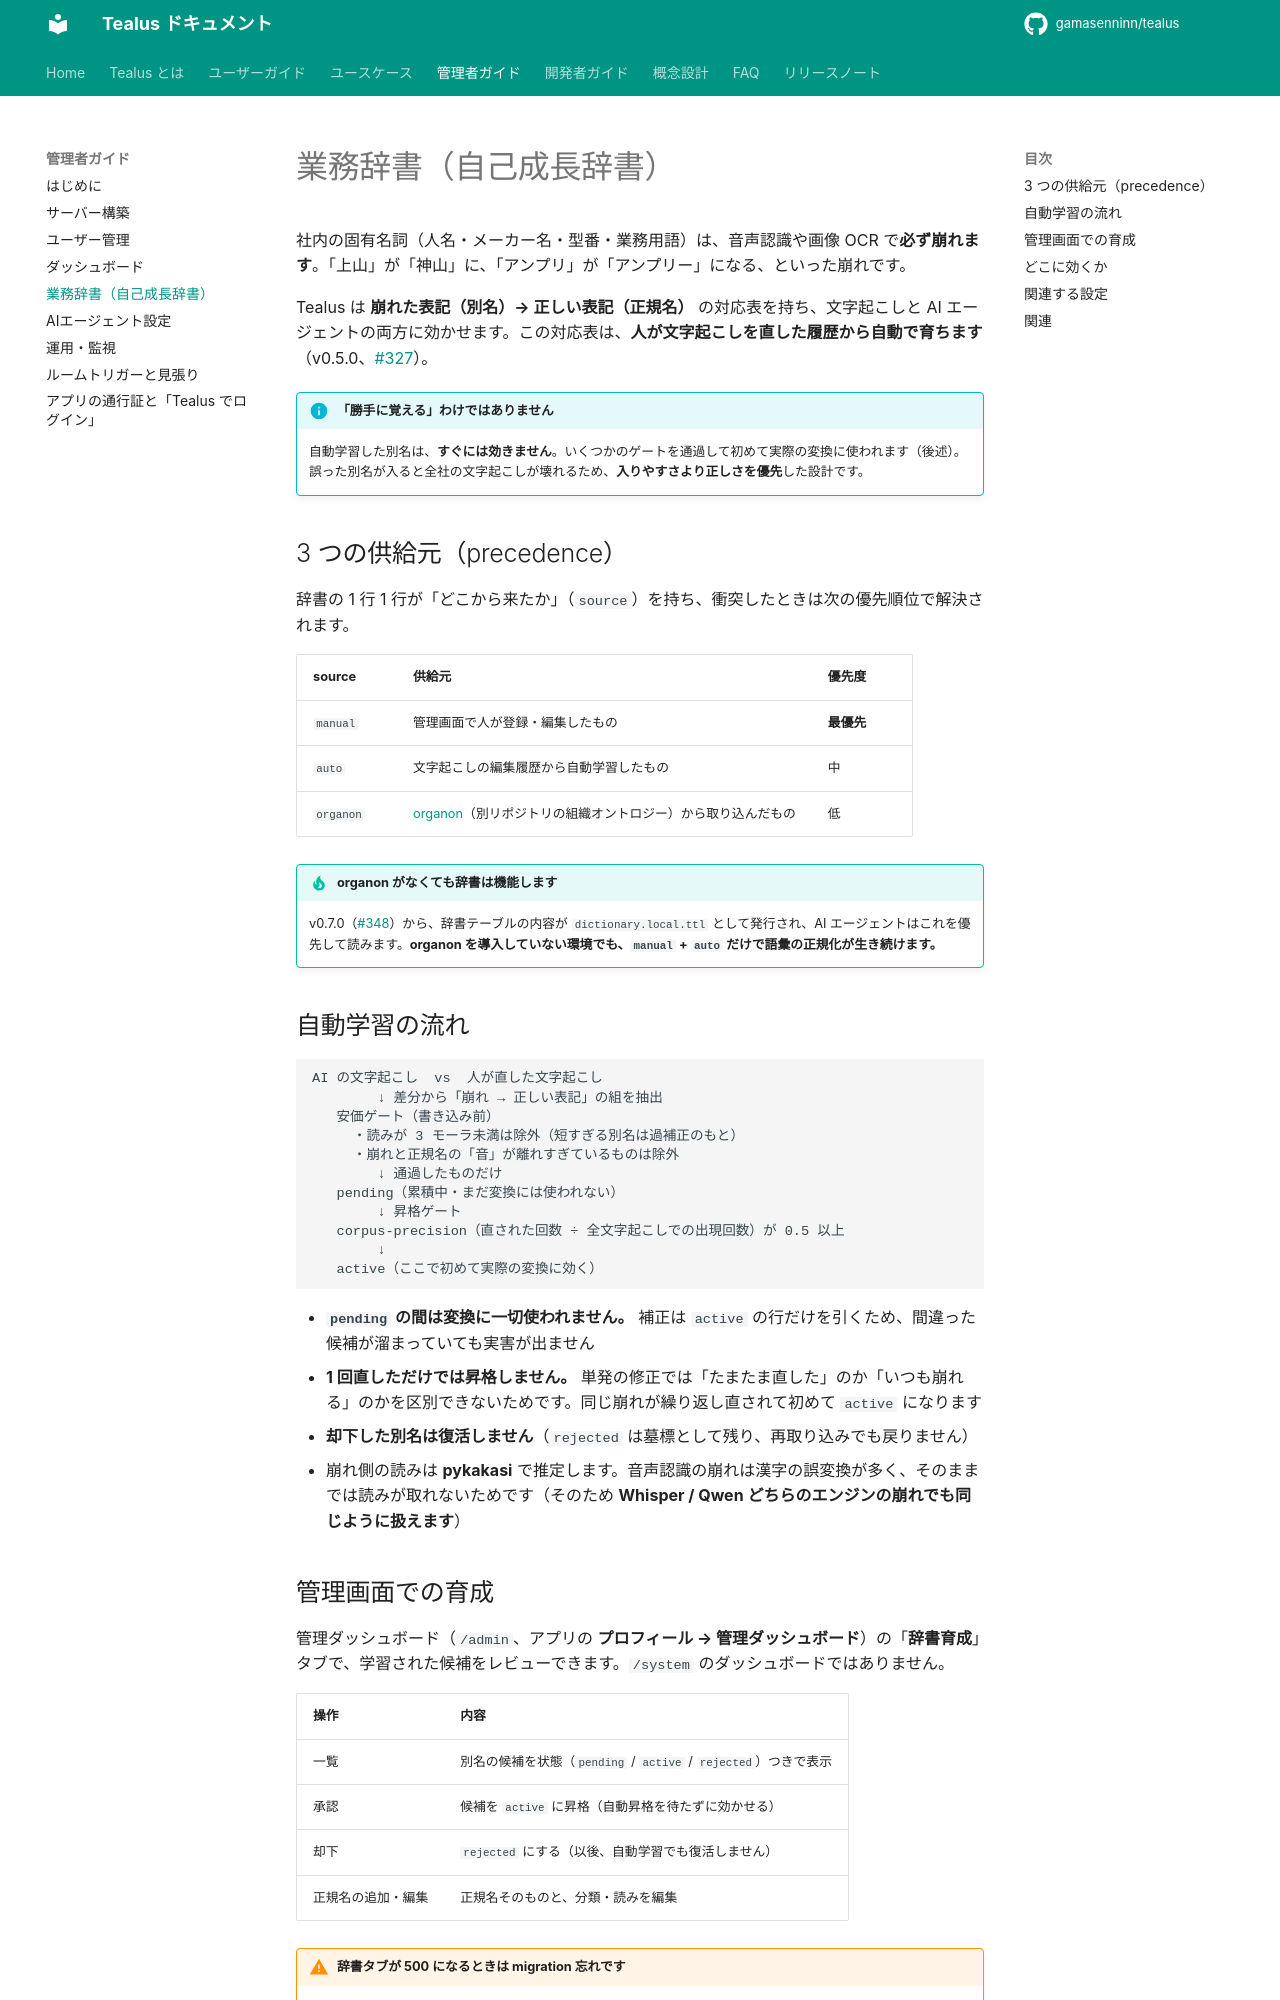

repository: gamasenninn/tealus-docs · page: admin/dictionary/index.html · generator: mkdocs

# 業務辞書（自己成長辞書）

社内の固有名詞（人名・メーカー名・型番・業務用語）は、音声認識や画像 OCR で**必ず崩れます**。「上山」が「神山」に、「アンプリ」が「アンプリー」になる、といった崩れです。

Tealus は **崩れた表記（別名）→ 正しい表記（正規名）** の対応表を持ち、文字起こしと AI エージェントの両方に効かせます。この対応表は、**人が文字起こしを直した履歴から自動で育ちます**（v0.5.0、[#327](https://github.com/gamasenninn/tealus/issues/327)）。

!!! info "「勝手に覚える」わけではありません"
    自動学習した別名は、**すぐには効きません**。いくつかのゲートを通過して初めて実際の変換に使われます（後述）。誤った別名が入ると全社の文字起こしが壊れるため、**入りやすさより正しさを優先**した設計です。

## 3 つの供給元（precedence）

辞書の 1 行 1 行が「どこから来たか」（`source`）を持ち、衝突したときは次の優先順位で解決されます。

| source | 供給元 | 優先度 |
|---|---|---|
| `manual` | 管理画面で人が登録・編集したもの | **最優先** |
| `auto` | 文字起こしの編集履歴から自動学習したもの | 中 |
| `organon` | [organon](../concepts/organic-ontology.md)（別リポジトリの組織オントロジー）から取り込んだもの | 低 |

!!! tip "organon がなくても辞書は機能します"
    v0.7.0（[#348](https://github.com/gamasenninn/tealus/issues/348)）から、辞書テーブルの内容が `dictionary.local.ttl` として発行され、AI エージェントはこれを優先して読みます。**organon を導入していない環境でも、`manual` + `auto` だけで語彙の正規化が生き続けます。**

## 自動学習の流れ

```
AI の文字起こし  vs  人が直した文字起こし
        ↓ 差分から「崩れ → 正しい表記」の組を抽出
   安価ゲート（書き込み前）
     ・読みが 3 モーラ未満は除外（短すぎる別名は過補正のもと）
     ・崩れと正規名の「音」が離れすぎているものは除外
        ↓ 通過したものだけ
   pending（累積中・まだ変換には使われない）
        ↓ 昇格ゲート
   corpus-precision（直された回数 ÷ 全文字起こしでの出現回数）が 0.5 以上
        ↓
   active（ここで初めて実際の変換に効く）
```

- **`pending` の間は変換に一切使われません。** 補正は `active` の行だけを引くため、間違った候補が溜まっていても実害が出ません
- **1 回直しただけでは昇格しません。** 単発の修正では「たまたま直した」のか「いつも崩れる」のかを区別できないためです。同じ崩れが繰り返し直されて初めて `active` になります
- **却下した別名は復活しません**（`rejected` は墓標として残り、再取り込みでも戻りません）
- 崩れ側の読みは **pykakasi** で推定します。音声認識の崩れは漢字の誤変換が多く、そのままでは読みが取れないためです（そのため **Whisper / Qwen どちらのエンジンの崩れでも同じように扱えます**）
